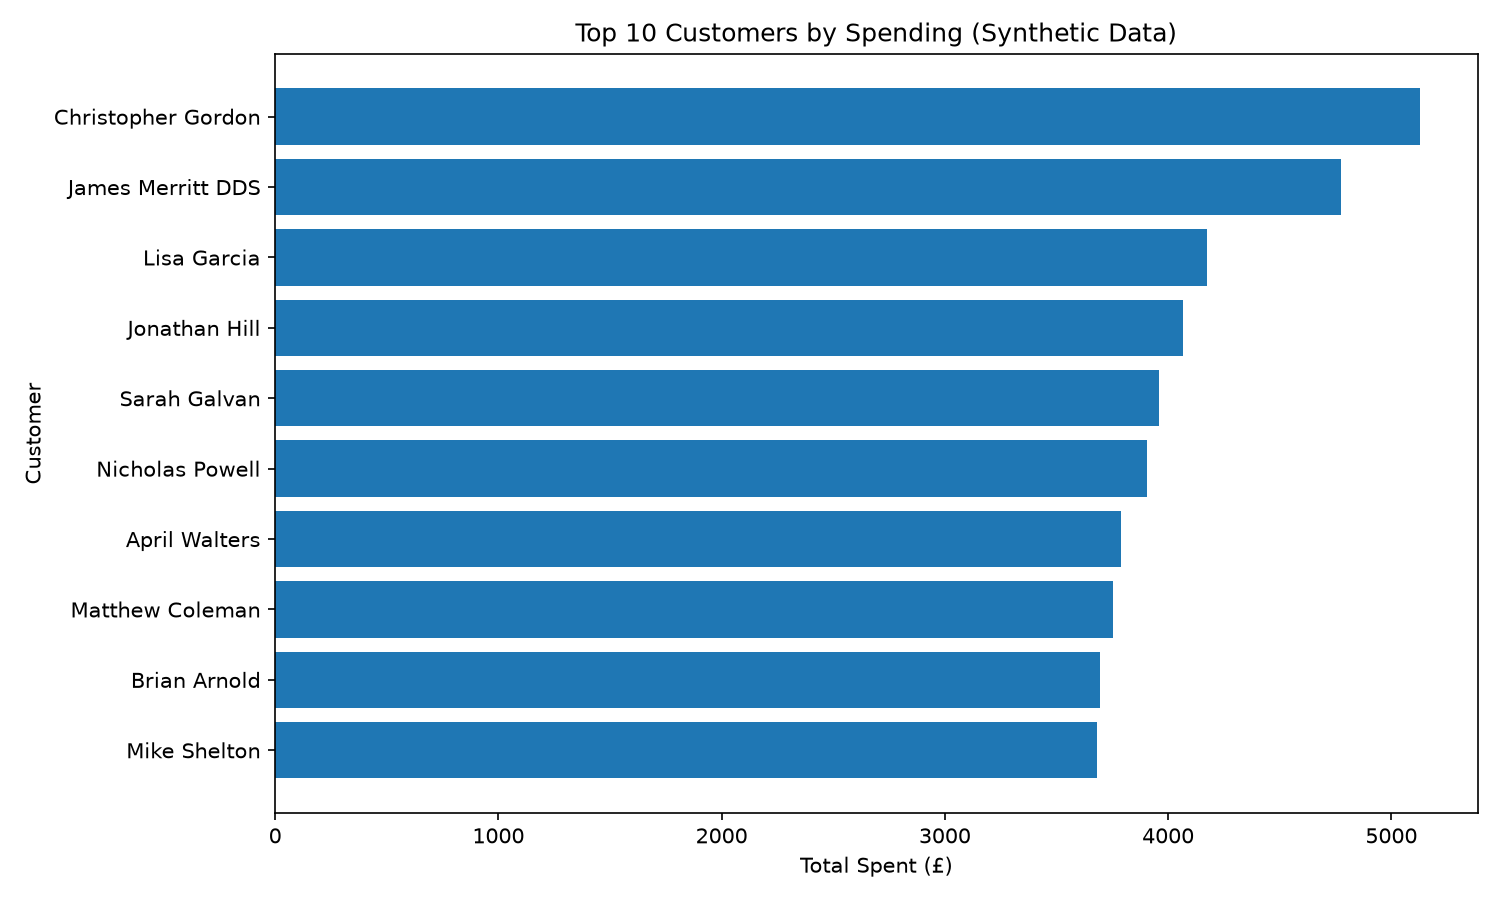

The file beside this chart, header and first rows:
customer_id, name, total_orders, total_spent
690, Christopher Gordon, 14, 5129
206, James Merritt DDS, 11, 4774
676, Lisa Garcia, 13, 4174
579, Jonathan Hill, 8, 4065
483, Sarah Galvan, 11, 3959
796, Nicholas Powell, 10, 3905
308, April Walters, 11, 3790
492, Matthew Coleman, 9, 3754
613, Brian Arnold, 10, 3695
771, Mike Shelton, 10, 3680
